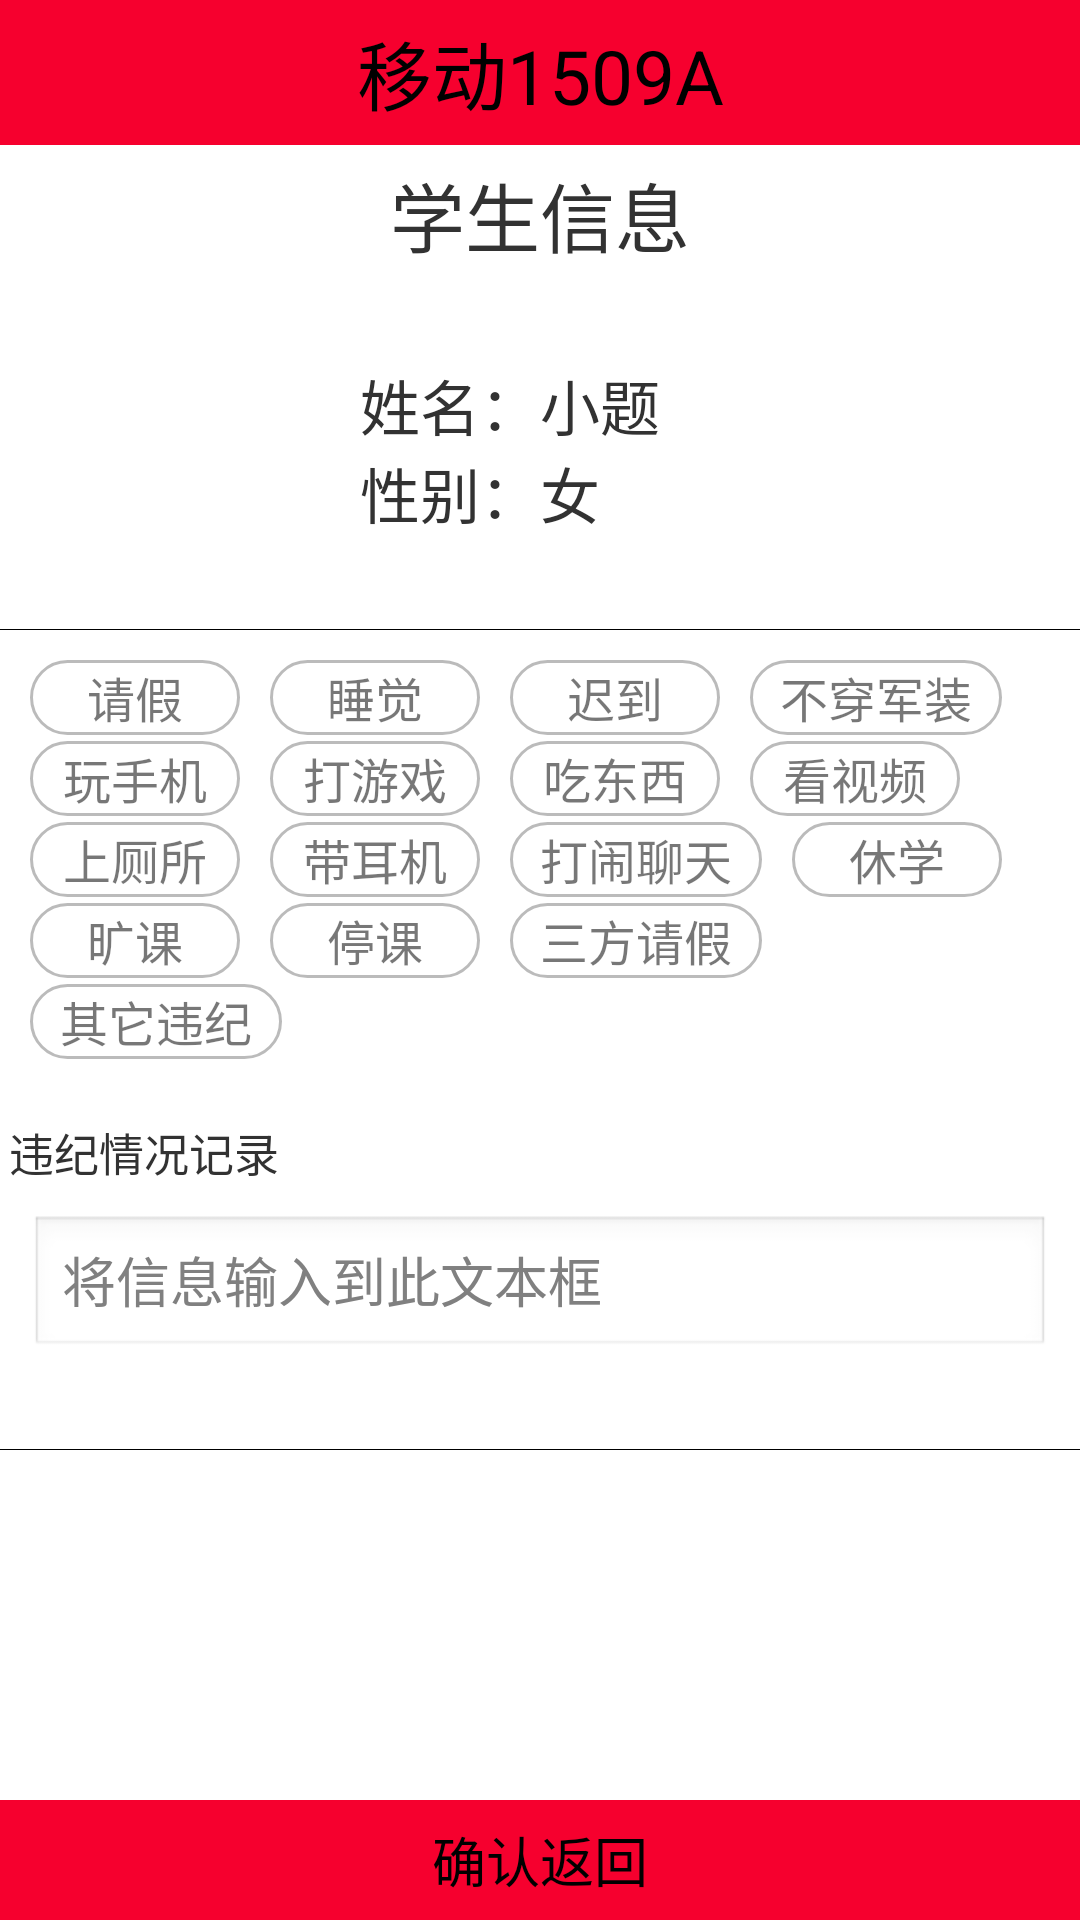

The Android layout XML behind this screen, and the referenced resources:
<!-- AndroidManifest.xml: application theme android:Theme.Light.NoTitleBar -->
<!-- res/layout/dangexuesheng_activity.xml -->
<LinearLayout xmlns:android="http://schemas.android.com/apk/res/android"
    xmlns:tools="http://schemas.android.com/tools"
    android:layout_width="match_parent"
    android:layout_height="match_parent"
    android:orientation="vertical" >

    <RelativeLayout
        android:layout_width="match_parent"
        android:layout_height="wrap_content"
        android:background="#F6002E"
        android:gravity="center_vertical"
        android:padding="3dp" >

        <TextView
            android:id="@+id/banji_title"
            android:layout_width="match_parent"
            android:layout_height="wrap_content"
            android:gravity="center"
            android:padding="3dp"
            android:text="移动1509A"
            android:textColor="#000"
            android:textSize="25sp" />

        <ImageView
            android:layout_width="30dp"
            android:layout_height="30dp"
            android:layout_centerVertical="true"
            android:layout_marginLeft="5dp"
            android:onClick="fanhui"
            android:src="@drawable/arrow_back_hl" />
    </RelativeLayout>

    <TextView
        android:id="@+id/tv_biaoti"
        android:layout_width="wrap_content"
        android:layout_height="wrap_content"
        android:layout_gravity="center"
        android:layout_marginTop="5dp"
        android:text="学生信息"
        android:textSize="25sp" />

    <LinearLayout
        android:layout_width="match_parent"
        android:layout_height="wrap_content"
        android:layout_marginTop="20dp"
        android:orientation="horizontal" >

        <ImageView
            android:id="@+id/iv_photo"
            android:layout_width="80dp"
            android:layout_height="80dp"
            android:layout_marginLeft="20dp"
            android:background="@drawable/aoteman" />

        <LinearLayout
            android:layout_width="wrap_content"
            android:layout_height="wrap_content"
            android:layout_gravity="center_vertical"
            android:layout_marginLeft="20dp"
            android:orientation="vertical" >

            <TextView
                android:id="@+id/tv_name"
                android:layout_width="wrap_content"
                android:layout_height="wrap_content"
                android:text="姓名：小题"
                android:textSize="20sp" />

            <TextView
                android:id="@+id/tv_sex"
                android:layout_width="wrap_content"
                android:layout_height="wrap_content"
                android:text="性别：女"
                android:textSize="20sp" />
        </LinearLayout>
    </LinearLayout>

    <View
        android:layout_width="match_parent"
        android:layout_height="1px"
        android:layout_marginTop="20dp"
        android:background="#000" />

    <LinearLayout
        android:layout_width="wrap_content"
        android:layout_height="wrap_content"
        android:layout_marginLeft="10dp"
        android:layout_marginTop="10dp"
        android:orientation="horizontal" >

        <LinearLayout
            android:id="@+id/qingjia"
            style="@style/per_student_insert_linear_style"
            android:onClick="qingjia" >

            <TextView
                android:id="@+id/qingjiat"
                style="@style/per_student_insert_textview_style"
                android:text="请假" />
        </LinearLayout>

        <LinearLayout
            android:id="@+id/shueijiao"
            style="@style/per_student_insert_linear_style"
            android:onClick="shueijiao" >

            <TextView
                android:id="@+id/shueijiaot"
                style="@style/per_student_insert_textview_style"
                android:text="睡觉" />
        </LinearLayout>

        <LinearLayout
            android:id="@+id/chidao"
            style="@style/per_student_insert_linear_style"
            android:onClick="chidao" >

            <TextView
                android:id="@+id/chidaot"
                style="@style/per_student_insert_textview_style"
                android:text="迟到" />
        </LinearLayout>
		 <LinearLayout
            android:id="@+id/junzhuang"
            style="@style/per_student_insert_linear_style"
            android:onClick="junzhuang" >

            <TextView
                android:id="@+id/junzhuangt"
                style="@style/per_student_insert_textview_style"
                android:paddingLeft="10dp"
            	android:paddingRight="10dp"
                android:text="不穿军装" />
        </LinearLayout>
       
    </LinearLayout>

    <LinearLayout
        android:layout_width="wrap_content"
        android:layout_height="wrap_content"
        android:layout_marginLeft="10dp"
        android:layout_marginTop="2dp"
        android:orientation="horizontal" >

        <LinearLayout
            android:id="@+id/wshouji"
            style="@style/per_student_insert_linear_style"
            android:onClick="wshouji"
            android:paddingLeft="10dp"
            android:paddingRight="10dp" >

            <TextView
                android:id="@+id/wshoujit"
                style="@style/per_student_insert_textview_style"
                android:text="玩手机" />
        </LinearLayout>

        <LinearLayout
            android:id="@+id/dayouxi"
            style="@style/per_student_insert_linear_style"
            android:onClick="dayouxi"
            android:paddingLeft="10dp"
            android:paddingRight="10dp" >

            <TextView
                android:id="@+id/dayouxit"
                style="@style/per_student_insert_textview_style"
                android:text="打游戏" />
        </LinearLayout>

        <LinearLayout
            android:id="@+id/chidongxi"
            style="@style/per_student_insert_linear_style"
            android:onClick="chidongxi"
            android:paddingLeft="10dp"
            android:paddingRight="10dp" >

            <TextView
                android:id="@+id/chidongxit"
                style="@style/per_student_insert_textview_style"
                android:text="吃东西" />
        </LinearLayout>
		  <LinearLayout
            android:id="@+id/kanshiping"
            style="@style/per_student_insert_linear_style"
            android:onClick="kanshiping"
            android:paddingLeft="10dp"
            android:paddingRight="10dp" >

            <TextView
                android:id="@+id/kanshipingt"
                style="@style/per_student_insert_textview_style"
                android:text="看视频" />
        </LinearLayout>
        
    </LinearLayout>

    <LinearLayout
        android:layout_width="wrap_content"
        android:layout_height="wrap_content"
        android:layout_marginLeft="10dp"
        android:layout_marginTop="2dp"
        android:orientation="horizontal" >

        <LinearLayout
            android:id="@+id/shangcesuo"
            style="@style/per_student_insert_linear_style"
            android:onClick="shangcesuo"
            android:paddingLeft="10dp"
            android:paddingRight="10dp" >

            <TextView
                android:id="@+id/shangcesuot"
                style="@style/per_student_insert_textview_style"
                android:text="上厕所" />
        </LinearLayout>

        <LinearLayout
            android:id="@+id/daierji"
            style="@style/per_student_insert_linear_style"
            android:onClick="daierji"
            android:paddingLeft="10dp"
            android:paddingRight="10dp" >

            <TextView
                android:id="@+id/daierjit"
                style="@style/per_student_insert_textview_style"
                android:text="带耳机" />
        </LinearLayout>

        <LinearLayout
            android:id="@+id/danao"
            style="@style/per_student_insert_linear_style"
            android:onClick="danao"
            android:paddingLeft="10dp"
            android:paddingRight="10dp" >

            <TextView
                android:id="@+id/danaot"
                style="@style/per_student_insert_textview_style"
                android:text="打闹聊天" />
        </LinearLayout>

        <LinearLayout
            android:id="@+id/xiuxue"
            style="@style/per_student_insert_linear_style"
            android:onClick="xiuxue" >

            <TextView
                android:id="@+id/xiuxuet"
                style="@style/per_student_insert_textview_style"
                android:text="休学" />
        </LinearLayout>
    </LinearLayout>

    <LinearLayout
        android:layout_width="wrap_content"
        android:layout_height="wrap_content"
        android:layout_marginLeft="10dp"
        android:layout_marginTop="2dp"
        android:orientation="horizontal" >

        <LinearLayout
            android:id="@+id/kuangke"
            style="@style/per_student_insert_linear_style"
            android:onClick="kuangke" >

            <TextView
                android:id="@+id/kuangket"
                style="@style/per_student_insert_textview_style"
                android:text="旷课" />
        </LinearLayout>

        <LinearLayout
            android:id="@+id/tingke"
            style="@style/per_student_insert_linear_style"
            android:onClick="tingke" >

            <TextView
                android:id="@+id/tingket"
                style="@style/per_student_insert_textview_style"
                android:text="停课" />
        </LinearLayout>
        
        <LinearLayout
            android:id="@+id/sanfangqingjial"
            style="@style/per_student_insert_linear_style"
            android:onClick="sanfangqingjia"
            android:paddingLeft="10dp"
            android:paddingRight="10dp" >

            <TextView
                android:id="@+id/sanfangqingjiat"
                style="@style/per_student_insert_textview_style"
                android:text="三方请假" />
        </LinearLayout>
        
        </LinearLayout>
        
         <LinearLayout
        android:layout_width="wrap_content"
        android:layout_height="wrap_content"
        android:layout_marginLeft="10dp"
        android:layout_marginTop="2dp"
        android:orientation="horizontal" >
          
        <LinearLayout
            android:id="@+id/qita"
            style="@style/per_student_insert_linear_style"
            android:onClick="qita"
            android:paddingLeft="10dp"
            android:paddingRight="10dp" >

            <TextView
                android:id="@+id/qitat"
                style="@style/per_student_insert_textview_style"
                android:text="其它违纪" />
        </LinearLayout>
    </LinearLayout>

    <TextView
        android:id="@+id/tv_qingkuang"
        android:layout_width="wrap_content"
        android:layout_height="wrap_content"
        android:layout_marginLeft="3dp"
        android:layout_marginTop="20dp"
        android:text="违纪情况记录"
        android:textSize="15sp" />

    <EditText
        android:id="@+id/et_weiji"
        android:layout_width="match_parent"
        android:layout_height="wrap_content"
        android:layout_margin="10dp"
        android:cursorVisible="false"
        android:hint="将信息输入到此文本框" />

    <View
        android:layout_width="match_parent"
        android:layout_height="1px"
        android:layout_marginTop="20dp"
        android:background="#000" />

    <View
        android:layout_width="match_parent"
        android:layout_height="0dp"
        android:layout_weight="1" />

    <Button
        android:id="@+id/bt_commit"
        android:layout_width="match_parent"
        android:layout_height="40dp"
        android:background="#F6002E"
        android:gravity="center"
        android:onClick="click"
        android:padding="3dp"
        android:text="确认返回"
        android:textSize="18sp" />

</LinearLayout>
<!-- resources referenced by this layout -->
<resources>
  <style name="per_student_insert_linear_style">
          
          <item name="android:gravity">center</item>
          <item name="android:background">@drawable/weiji</item>
          <item name="android:layout_width">wrap_content</item>
          <item name="android:layout_height">wrap_content</item>
          <item name="android:clickable">false</item>
          <item name="android:layout_marginRight">10dp</item>
          <item name="android:orientation">vertical</item>
      </style>
  <style name="per_student_insert_textview_style" parent="android:Widget.TextView">
          <item name="android:textColor">#8000</item>
          <item name="android:textSize">16sp</item>
          <item name="android:layout_gravity">center</item>
          <item name="android:layout_width">wrap_content</item>
          <item name="android:layout_height">wrap_content</item>
      </style>
  <!-- drawable weiji (drawable) -->
  <?xml version="1.0" encoding="utf-8"?>
  
  <shape xmlns:android="http://schemas.android.com/apk/res/android"
      android:shape="rectangle" >
     //图片的角度
      <corners 
          android:radius="40dp"
          />
  //图片的大小
  	<size 
  	    android:width="70dp"
  	    android:height="25dp"
  	    />
  //填充图片的颜色
  	<solid 
  	    android:color="#fff"
  	    />
  //图片边框
  	<stroke 
  	    android:color="#4000"
  	    android:width="1dp"
  	    /> 
  
  </shape>
</resources>
